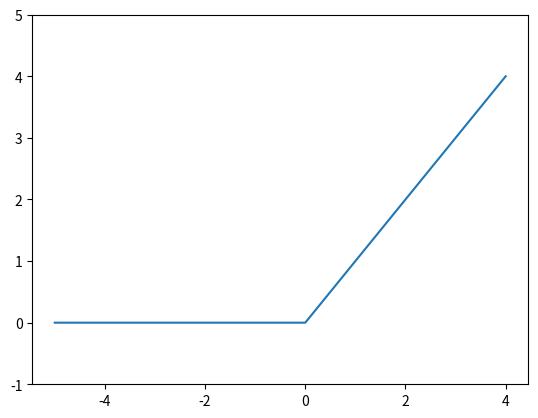

Write the Python code that produced this figure.
import numpy as np
import matplotlib.pylab as plt


def relu(x):
    return np.maximum(0, x)


print(relu(0.3))  # 0.3
print(relu(-0.1))  # 0.0

# relu 함수 그래프 그리기
x = np.arange(-5.0, 5.0, 1.0)
y = relu(x)
plt.plot(x, y)
plt.ylim(-1, 5)  # y 축 범위 지정
plt.show()
